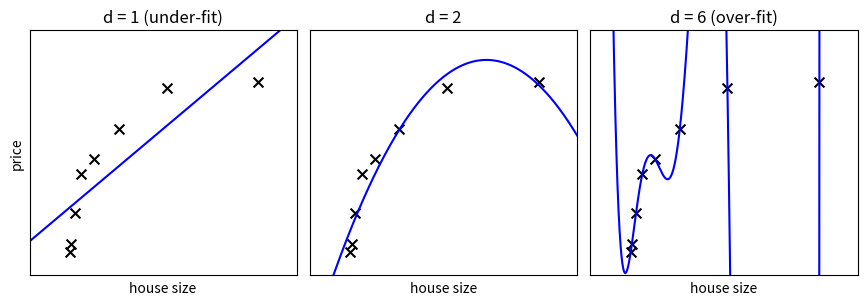

Recreate this plot in Python.
import numpy as np
import matplotlib.pyplot as plt


def test_func(x, err=0.5):
    return np.random.normal(10 - 1. / (x + 0.1), err)


def compute_error(x, y, p):
    yfit = np.polyval(p, x)
    return np.sqrt(np.mean((y - yfit) ** 2))


def plot_underfit_overfit_polynomial(N=8, random_seed=42, err=0.5):
    np.random.seed(random_seed)
    x = 10 ** np.linspace(-2, 0, N)
    y = test_func(x)

    xfit = np.linspace(-0.2, 1.2, 1000)

    titles = ['d = 1 (under-fit)',
              'd = 2',
              'd = 6 (over-fit)']
    degrees = [1, 2, 6]

    fig = plt.figure(figsize=(9, 3.5))
    fig.subplots_adjust(left=0.06, right=0.98,
                        bottom=0.15, top=0.85,
                        wspace=0.05)
    for i, d in enumerate(degrees):
        ax = fig.add_subplot(131 + i, xticks=[], yticks=[])
        ax.scatter(x, y, marker='x', c='k', s=50)

        p = np.polyfit(x, y, d)
        yfit = np.polyval(p, xfit)
        ax.plot(xfit, yfit, '-b')

        ax.set_xlim(-0.2, 1.2)
        ax.set_ylim(0, 12)
        ax.set_xlabel('house size')
        if i == 0:
            ax.set_ylabel('price')

        ax.set_title(titles[i])

if __name__ == '__main__':
    plot_underfit_overfit_polynomial()
    plt.show()
